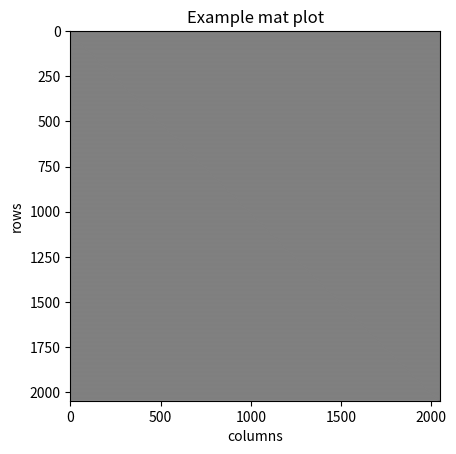

Recreate this plot in Python.
import numpy as np
import matplotlib.pyplot as plt


class CA:

    def __init__(self, rule:int, seed: int, size: int) -> None:
        self.rulePattern = self.makeRulePattern(rule)
        self.seedBinPattern = self.toBinaryList(seed, size)
        self.CA_mat = self.makeCA(size)
        self.count = -1

    def makeRulePattern(self, rule: int) -> list:

        # can not be greater than 255
        rule = abs(rule)%256

        return list(reversed([int(x) for x in np.binary_repr(rule, width=8)]))

    def toBinaryList(self, seed: int, size: int) -> list:

        return [int(x) for x in np.binary_repr(seed, width=size)]

    def makeCA(self, size) -> list[list]:

        caMat = []

        # gen the first row first
        # we don't count the seed into the graph
        caMat.append(self.genNextRow(self.seedBinPattern))
        for _ in range(1, size):
            caMat.append(self.genNextRow(caMat[-1]))

        return caMat

    def genNextRow(self, prevRow) -> list:

        nextRow = []
        length = len(prevRow)
        for idx in range(length):

            cells = [
                prevRow[idx - 1],
                prevRow[idx],
                prevRow[(idx + 1) % length]
            ]

            genBit = self.genNextBit(cells)
            nextRow.append(genBit)

        return nextRow

    def genNextBit(self, cells):

        decimal_idx = 0
        for i, digit in enumerate(reversed(cells)):
            decimal_idx += digit * 2**i

        return self.rulePattern[decimal_idx]
    
    def ret_np_matrix(self):
        
        return np.array(self.CA_mat)


if __name__ == "__main__":

    # CA(rule number, seed, size)
    ca = CA(15, 34543, 2048)
    # print(ca.rulePattern,"\n" ,ca.seedBinPattern)
    # print(ca.CA_mat)

    fig, ax = plt.subplots()
    im = ax.imshow(ca.CA_mat, cmap='gray_r')

    ax.set_xlabel("columns")
    ax.set_ylabel("rows")

    ax.set_title("Example mat plot")

    plt.show()
